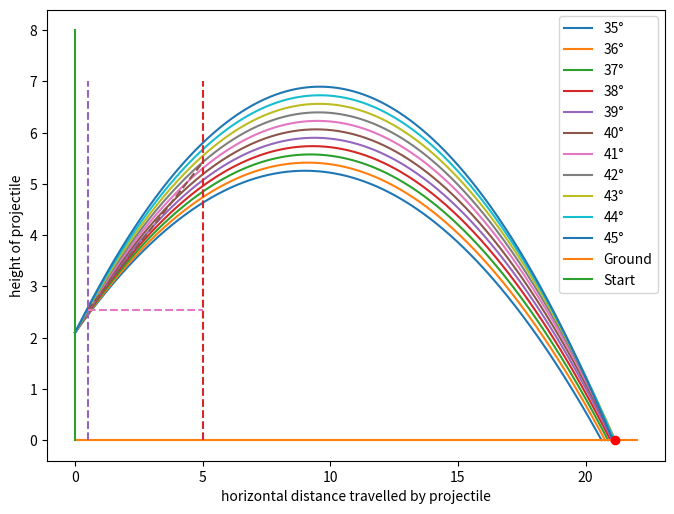

Recreate this plot in Python.
#this approach will focus most of the calculations on vector quantities
import math
import matplotlib.pyplot as plt
import time

#create the object shotPut to hold all the constants
#as well as the current state of the projectile

class shotPut:

    #the init function will run when the object is first created
    #variables and constants of the shot put will be defined here
    def __init__(self, launchAngle):
        #launch velocity = 13.72m/s
        # [redacted]
        self.u = 13.72

        #take gravitational acceleration constant as -9.81m/s^2
        self.gravityAccel = -9.81

        #take radius of men's shot put as 0.065m
        self.radius = 0.065

        #take drag coefficient of shot as 0.5
        self.dragCoeff = 0.07

        #take the density of air at sea level at 15 degrees Celsius as 1.225kg/m^3
        self.airDensity = 1.225

        #create a variable to hold the current velocity value of the shot put
        #at the point where this object is created, set the velocity to its launch velocity
        self.currentVel = 13.72

        #calulate the verticle velocity of the shot at launch put using trigonometric ratios
        #math.sin accepts values only in radians
        self.yVel = self.currentVel * math.sin(math.radians(launchAngle))

        #calulate the horizontal velocity of the shot put at launch using trigonometric ratios
        #math.cos accepts values only in radians
        self.xVel = self.currentVel * math.cos(math.radians(launchAngle))

        #set the mass(kg) of the shot put
        self.mass = 7.26

        #set the launch angle of this instance of the shot shotPut
        self.launchAngle = launchAngle

        #initialise the coordinates of the shot put to t=0
        #coordinates are in meters
        self.y = 2.1
        self.x = 0

        #create blank lists for coordinates to plot trajectory
        self.xCoordinates = []
        self.yCoordinates = []



    #this function calculates the drag of the shot put based on
    #current velocity of the shot put
    def calcDragDecel(self, currentVel):
        #using Newton's drag and taking pi = 3.14159
        self.drag = 0.5 * self.dragCoeff * self.airDensity * 3.14159 * self.radius ** 2 * currentVel ** 2

        #calculate the acceleration caused by drag based on F = ma
        self.dragAccel = - (self.drag / self.mass)

        #return the acceleration value caused by drag
        return self.dragAccel


    #decompose the diagonal motion of the shot put into its horizontal and verticle motion
    #These work in the context of each time interval

    #calculate displacement of shot put along y-axis
    def calcYDisplacement(self, elapsedTime, currentDragAccel):
        #calculate the verticle displacement of the shot put
        self.yDisplacement = self.yVel * elapsedTime + ((self.gravityAccel + currentDragAccel) * elapsedTime**2)/2

        return self.yDisplacement


    #calculate displacement of shot put along y-axis
    def calcXDisplacement(self, elapsedTime, currentDragAccel):
        #calculate the verticle displacement of the shot put
        self.xDisplacement = self.xVel * elapsedTime + ((currentDragAccel) * elapsedTime**2)/2

        return self.xDisplacement

    #update the y coordinates of the shotPut
    def updateYCoordinates(self, displacement):
        self.y += displacement
        #append the new coordinate into the list of coordinates
        self.yCoordinates.append(self.y)

    #update the x coordinates of the shotPut
    def updateXCoordinates(self, displacement):
        self.x += displacement
        #append the new coordinate into the list of coordinates
        self.xCoordinates.append(self.x)

    def updateYvel(self, currentDragAccel, elapsedTime):
        self.yVel += (currentDragAccel + self.gravityAccel) * elapsedTime

    def updateXvel(self, currentDragAccel, elapsedTime):
        self.xVel += currentDragAccel * elapsedTime




#the coordinates of the shot put can be fed into this function to plot out the graph
def plotGraph(xCoordinates, yCoordinates, *args):
    try:
        plt.plot(xCoordinates, yCoordinates, linestyle=args[0])

    except:
        #plot the graph using all the coordinates calculated previously
        plt.plot(xCoordinates, yCoordinates)

    #label the coordinates of the graph
    plt.xlabel("horizontal distance travelled by projectile")
    plt.ylabel("height of projectile")


#main() houses core logic of the calculations
def main():

    #time interval between each plot
    timeInterval = 0.00001

    #create a blank list of launch angles to be written to to create legend later
    angleList = []
    counter = 0

    #create instances of shotPut of launch angles ranging from 1 to 89
    for angle in range(35, 46):
        shotput = shotPut(angle)

        #append the new angle into the list
        angleList.append(str(angle) + "°")

        ##INSERT LOGIC HERE
        #initialise time value
        t = 0

        #continue loop if shotput has not touched the ground yet
        while shotput.y > 0:
            #calculate the deceleration caused by drag along the y-axis
            YDragDecel = shotput.calcDragDecel(shotput.yVel)

            #update the yVel for the next calculation loop
            shotput.updateYvel(YDragDecel, timeInterval)

            #calculate the deceleration caused by drag along the y-axis
            XDragDecel = shotput.calcDragDecel(shotput.xVel)

            #update the xVel for the next calculation loop
            shotput.updateXvel(XDragDecel, timeInterval)

            #calculate the displacement of the shotPut on the Y axis
            yDisplacement = shotput.calcYDisplacement(timeInterval, YDragDecel)

            #update the Y coordinate of shotPut and append to list of coordinates
            shotput.updateYCoordinates(yDisplacement)

            #display the y coordinate
            #print(shotput.y, end="")

            #calculate the displacement of the shotPut on the X axis
            xDisplacement = shotput.calcXDisplacement(timeInterval, YDragDecel)

            #update the X coordinate of shotPut and append to list of coordinates
            shotput.updateXCoordinates(xDisplacement)

            #display the x coordinate
            #print(shotput.x, end="")

            #update t value
            t += timeInterval
            counter += 1



        #plot graph for this instance of shotPut
        plotGraph(shotput.xCoordinates, shotput.yCoordinates)

    print(counter)
    #plot the ground
    plotGraph([0, 22], [0, 0])

    #Add the ground to the legend
    angleList.append("Ground")

    #plot start point
    plotGraph([0, 0], [0, 8])

    #Add the ground to the legend
    angleList.append("Start")

    #manual dotted line for explanation
    plotGraph([5, 5], [0,7], "dashed")
    plotGraph([0.5, 0.5], [0,7], "dashed")
    plotGraph([0.5, 5], [2.5384, 5.4203], "dashed")
    plotGraph([0.5, 5], [2.5384, 2.5384], "dashed")
    plt.plot(21.1621054228, 0, "ro")

    #Create the legend for the graphs
    plt.legend(angleList, loc="upper right")
    plt.subplots_adjust(left=0.025, bottom=0.05, right=0.99, top=0.99, wspace=None, hspace=None)

    #displays all graphs that have been plotted
    plt.show()

#call the main() function to start the program
if __name__ == "__main__":
    startTime = time.time()
    main()
    endTime = time.time()
    print(endTime - startTime)
